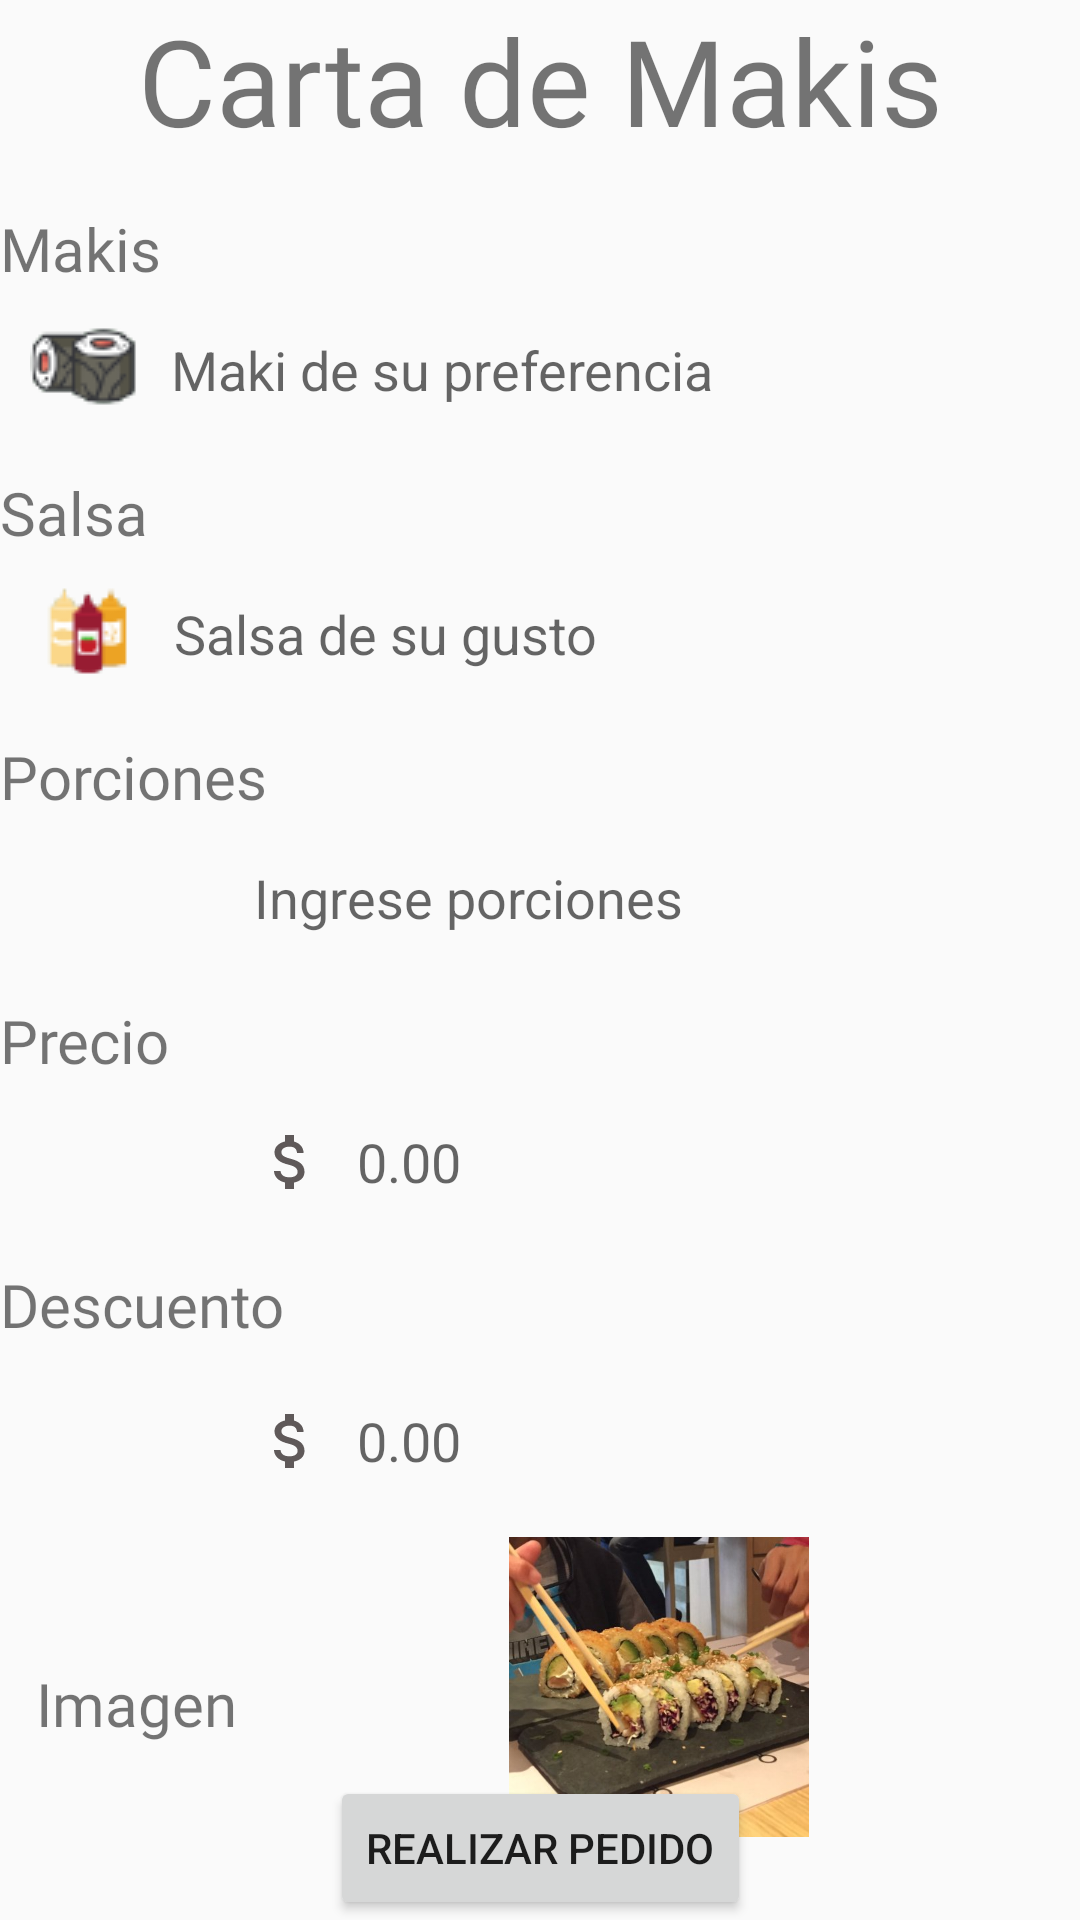

Android layout source for this screen:
<!-- AndroidManifest.xml: activity theme Theme.ProyectoFinalBase -->
<!-- res/layout/activity_main.xml -->
<?xml version="1.0" encoding="utf-8"?>
<androidx.constraintlayout.widget.ConstraintLayout xmlns:android="http://schemas.android.com/apk/res/android"
    xmlns:app="http://schemas.android.com/apk/res-auto"
    xmlns:tools="http://schemas.android.com/tools"
    android:layout_width="match_parent"
    android:layout_height="match_parent"
    tools:context=".MainActivity"
    android:layout_margin="40dp">

    <TextView
        android:id="@+id/textView20"
        android:layout_width="wrap_content"
        android:layout_height="wrap_content"
        android:layout_marginStart="12dp"
        android:layout_marginTop="50dp"
        android:fontFamily="@font/bluenesia"
        android:text="Imagen"
        android:textSize="20sp"
        app:layout_constraintStart_toStartOf="parent"
        app:layout_constraintTop_toBottomOf="@+id/txtTotal" />

    <TextView
        android:id="@+id/textView"
        android:layout_width="wrap_content"
        android:layout_height="wrap_content"
        android:text="Carta de Makis"
        android:textSize="40sp"
        android:fontFamily="@font/pinky"
        app:layout_constraintEnd_toEndOf="parent"
        app:layout_constraintStart_toStartOf="parent"
        app:layout_constraintTop_toTopOf="parent" />

    <TextView
        android:id="@+id/textView2"
        android:layout_width="wrap_content"
        android:layout_height="wrap_content"
        android:layout_marginTop="16dp"
        android:text="Makis"
        android:fontFamily="@font/bluenesia"
        android:textSize="20sp"
        app:layout_constraintStart_toStartOf="parent"
        app:layout_constraintTop_toBottomOf="@+id/textView" />

    <EditText
        android:id="@+id/txtNombre"
        android:layout_width="match_parent"
        android:layout_height="wrap_content"
        android:background="@drawable/maki_per"
        android:paddingStart="10dp"
        android:layout_marginTop="3dp"
        android:ems="10"
        android:hint="Maki de su preferencia"
        android:inputType="textPersonName"
        android:minHeight="48dp"
        android:drawableStart="@drawable/ico_maki"
        android:drawablePadding="10dp"
        app:layout_constraintEnd_toEndOf="parent"
        app:layout_constraintStart_toStartOf="parent"
        app:layout_constraintTop_toBottomOf="@+id/textView2" />

    <TextView
        android:id="@+id/textView3"
        android:layout_width="wrap_content"
        android:layout_height="wrap_content"
        android:layout_marginTop="10dp"
        android:text="Salsa"
        android:fontFamily="@font/bluenesia"
        android:textSize="20sp"
        app:layout_constraintStart_toStartOf="parent"
        app:layout_constraintTop_toBottomOf="@+id/txtNombre" />

    <EditText
        android:id="@+id/txtSalsa"
        android:layout_width="match_parent"
        android:layout_height="wrap_content"
        android:background="@drawable/maki_per"
        android:paddingStart="10dp"
        android:layout_marginTop="3dp"
        android:ems="10"
        android:hint="Salsa de su gusto"
        android:inputType="textPersonName"
        android:minHeight="48dp"
        android:drawableStart="@drawable/ico_salsa"
        android:drawablePadding="10dp"
        app:layout_constraintEnd_toEndOf="parent"
        app:layout_constraintStart_toStartOf="parent"
        app:layout_constraintTop_toBottomOf="@+id/textView3" />

    <TextView
        android:id="@+id/textView4"
        android:layout_width="wrap_content"
        android:layout_height="wrap_content"
        android:layout_marginTop="10dp"
        android:text="Porciones"
        android:fontFamily="@font/bluenesia"
        android:textSize="20sp"
        app:layout_constraintStart_toStartOf="parent"
        app:layout_constraintTop_toBottomOf="@+id/txtSalsa" />

    <EditText
        android:id="@+id/txtCantidad"
        android:layout_width="wrap_content"
        android:layout_height="wrap_content"
        android:background="@drawable/maki_per"
        android:paddingStart="10dp"
        android:layout_marginTop="3dp"
        android:ems="10"
        android:hint="Ingrese porciones"
        android:inputType="number"
        android:minHeight="48dp"
        app:layout_constraintEnd_toEndOf="parent"
        app:layout_constraintHorizontal_bias="0.497"
        app:layout_constraintStart_toStartOf="parent"
        app:layout_constraintTop_toBottomOf="@+id/textView4"
        tools:ignore="SpeakableTextPresentCheck" />

    <TextView
        android:id="@+id/textView5"
        android:layout_width="wrap_content"
        android:layout_height="wrap_content"
        android:layout_marginTop="10dp"
        android:text="Precio"
        android:fontFamily="@font/bluenesia"
        android:textSize="20sp"
        app:layout_constraintStart_toStartOf="parent"
        app:layout_constraintTop_toBottomOf="@+id/txtCantidad" />

    <EditText
        android:id="@+id/txtPrecio"
        android:layout_width="wrap_content"
        android:layout_height="wrap_content"
        android:background="@drawable/maki_per"
        android:paddingStart="10dp"
        android:layout_marginTop="3dp"
        android:ems="10"
        android:inputType="numberDecimal"
        android:hint="0.00"
        android:minHeight="48dp"
        android:drawableStart="@drawable/ico_perso"
        android:drawablePadding="10dp"
        app:layout_constraintEnd_toEndOf="parent"
        app:layout_constraintStart_toStartOf="parent"
        app:layout_constraintTop_toBottomOf="@+id/textView5"
        tools:ignore="SpeakableTextPresentCheck" />

    <TextView
        android:id="@+id/textView7"
        android:layout_width="wrap_content"
        android:layout_height="wrap_content"
        android:layout_marginTop="10dp"
        android:text="Descuento"
        android:fontFamily="@font/bluenesia"
        android:textSize="20sp"
        app:layout_constraintStart_toStartOf="parent"
        app:layout_constraintTop_toBottomOf="@+id/txtPrecio" />

    <EditText
        android:id="@+id/txtTotal"
        android:layout_width="wrap_content"
        android:layout_height="wrap_content"
        android:layout_marginTop="8dp"
        android:background="@drawable/maki_per"
        android:drawableStart="@drawable/ico_perso"
        android:drawablePadding="10dp"
        android:ems="10"
        android:hint="0.00"
        android:inputType="numberDecimal"
        android:minHeight="48dp"
        android:paddingStart="10dp"
        app:layout_constraintEnd_toEndOf="parent"
        app:layout_constraintStart_toStartOf="parent"
        app:layout_constraintTop_toBottomOf="@+id/textView7"
        tools:ignore="SpeakableTextPresentCheck" />

    <Button
        android:id="@+id/btnPedido"
        android:layout_width="wrap_content"
        android:layout_height="wrap_content"
        android:text="Realizar Pedido"
        app:layout_constraintBottom_toBottomOf="parent"
        app:layout_constraintEnd_toEndOf="parent"
        app:layout_constraintStart_toStartOf="parent" />

    <ImageView
        android:id="@+id/imgMakis"
        android:layout_width="100dp"
        android:layout_height="100dp"
        android:layout_marginTop="8dp"
        app:layout_constraintEnd_toEndOf="parent"
        app:layout_constraintStart_toEndOf="@+id/textView20"
        app:layout_constraintTop_toBottomOf="@+id/txtTotal"
        app:srcCompat="@drawable/sakanafurai" />

</androidx.constraintlayout.widget.ConstraintLayout>
<!-- resources referenced by this layout -->
<resources>
  <!-- drawable ico_maki: png bitmap (drawable-v24, 2383 bytes) -->
  <!-- drawable ico_perso (drawable-v24) -->
  <?xml version="1.0" encoding="utf-8"?>
  <selector xmlns:android="http://schemas.android.com/apk/res/android">
      <item android:state_focused="true" android:drawable="@drawable/ic_precio2"/>
      <item android:state_focused="false" android:drawable="@drawable/ic_precio"/>
  </selector>
  <!-- drawable ico_salsa: png bitmap (drawable-v24, 1511 bytes) -->
  <!-- drawable sakanafurai: jpg bitmap (drawable-v24, 40974 bytes) -->
  <style name="Theme.ProyectoFinalBase" parent="Theme.AppCompat.Light.NoActionBar">
          
          <item name="colorPrimary">@color/purple_500</item>
          <item name="colorPrimaryVariant">@color/purple_700</item>
          <item name="colorOnPrimary">@color/white</item>
          
          <item name="colorSecondary">@color/teal_200</item>
          <item name="colorSecondaryVariant">@color/teal_700</item>
          <item name="colorOnSecondary">@color/black</item>
          
          <item name="android:statusBarColor" tools:targetApi="l">?attr/colorPrimaryVariant</item>
          
      </style>
  <!-- drawable ic_precio2 (drawable-v24) -->
  <vector android:height="24dp" android:tint="@color/makis1"
      android:viewportHeight="24" android:viewportWidth="24"
      android:width="24dp" xmlns:android="http://schemas.android.com/apk/res/android">
      <path android:fillColor="@android:color/white" android:pathData="M11.8,10.9c-2.27,-0.59 -3,-1.2 -3,-2.15 0,-1.09 1.01,-1.85 2.7,-1.85 1.78,0 2.44,0.85 2.5,2.1h2.21c-0.07,-1.72 -1.12,-3.3 -3.21,-3.81V3h-3v2.16c-1.94,0.42 -3.5,1.68 -3.5,3.61 0,2.31 1.91,3.46 4.7,4.13 2.5,0.6 3,1.48 3,2.41 0,0.69 -0.49,1.79 -2.7,1.79 -2.06,0 -2.87,-0.92 -2.98,-2.1h-2.2c0.12,2.19 1.76,3.42 3.68,3.83V21h3v-2.15c1.95,-0.37 3.5,-1.5 3.5,-3.55 0,-2.84 -2.43,-3.81 -4.7,-4.4z"/>
  </vector>
  <!-- drawable ic_precio (drawable-v24) -->
  <vector android:height="24dp" android:tint="#5F5959"
      android:viewportHeight="24" android:viewportWidth="24"
      android:width="24dp" xmlns:android="http://schemas.android.com/apk/res/android">
      <path android:fillColor="@android:color/white" android:pathData="M11.8,10.9c-2.27,-0.59 -3,-1.2 -3,-2.15 0,-1.09 1.01,-1.85 2.7,-1.85 1.78,0 2.44,0.85 2.5,2.1h2.21c-0.07,-1.72 -1.12,-3.3 -3.21,-3.81V3h-3v2.16c-1.94,0.42 -3.5,1.68 -3.5,3.61 0,2.31 1.91,3.46 4.7,4.13 2.5,0.6 3,1.48 3,2.41 0,0.69 -0.49,1.79 -2.7,1.79 -2.06,0 -2.87,-0.92 -2.98,-2.1h-2.2c0.12,2.19 1.76,3.42 3.68,3.83V21h3v-2.15c1.95,-0.37 3.5,-1.5 3.5,-3.55 0,-2.84 -2.43,-3.81 -4.7,-4.4z"/>
  </vector>
  <color name="purple_500">#FF6200EE</color>
  <color name="purple_700">#FF3700B3</color>
  <color name="white">#FFFFFFFF</color>
  <color name="teal_200">#FF03DAC5</color>
  <color name="teal_700">#FF018786</color>
  <color name="black">#FF000000</color>
  <color name="makis1">#4B60DD</color>
</resources>
